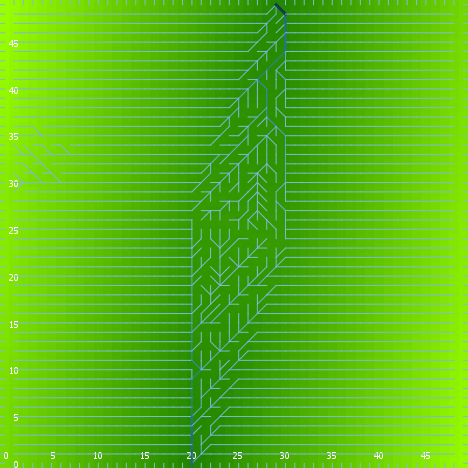

Data behind this chart, as committed beside it:
export-world data (NetLogo 6.0.4)
land_05_withInitialEcologicalCommunity.n…
05/26/2020 16:45:14:094 +0100
RANDOM STATE
0 0 -1727483681 351 0.33812899061010976 …
GLOBALS
min-pxcor, max-pxcor, min-pycor, max-pycor, perspective, subject, nextIndex, directed-links, ticks, display-mode, ecol_brushfrequencyinflection, ecol_brushfrequencyrate, ecol_grassfrequencyinflection, ecol_grassfrequencyrate, ecol_woodfrequencyinflection, ecol_woodfrequencyrate, elevationdistribution, elev_algorithm-style, elev_featureanglerange, elev_inversioniterations, elev_noise, elev_numdepressions, elev_numprotuberances, elev_numranges
0, 49, 0, 49, 0, nobody, 2600, "UNDIRECTED", -1, "terrain", 2.79, 0.007505, 0.2323, 0.1225, 45.49, 0.09756, [10.251200006523703 10.158949036170299 1…, "C#", 29.1, 1.665, 0.1029, 6, 2, 68
TURTLES
who, color, heading, xcor, ycor, shape, label, label-color, breed, hidden?, size, pen-size, pen-mode, numpoints
0, 25, 294, 43, 12, "default", "", 9.9, {breed flowholders}, true, 1, 1, "up", 
1, 15, 335, 39, 10, "default", "", 9.9, {breed flowholders}, true, 1, 1, "up", 
2, 105, 71, 33, 6, "default", "", 9.9, {breed flowholders}, true, 1, 1, "up", 
3, 15, 194, 18, 35, "default", "", 9.9, {breed flowholders}, true, 1, 1, "up", 
4, 115, 228, 24, 29, "default", "", 9.9, {breed flowholders}, true, 1, 1, "up", 
5, 5, 154, 35, 37, "default", "", 9.9, {breed flowholders}, true, 1, 1, "up", 
6, 15, 289, 9, 7, "default", "", 9.9, {breed flowholders}, true, 1, 1, "up", 
7, 5, 146, 32, 37, "default", "", 9.9, {breed flowholders}, true, 1, 1, "up", 
8, 5, 165, 11, 34, "default", "", 9.9, {breed flowholders}, true, 1, 1, "up", 
9, 115, 138, 18, 40, "default", "", 9.9, {breed flowholders}, true, 1, 1, "up", 
10, 55, 293, 47, 36, "default", "", 9.9, {breed flowholders}, true, 1, 1, "up", 
11, 135, 102, 30, 37, "default", "", 9.9, {breed flowholders}, true, 1, 1, "up", 
12, 125, 18, 15, 11, "default", "", 9.9, {breed flowholders}, true, 1, 1, "up", 
13, 125, 301, 11, 36, "default", "", 9.9, {breed flowholders}, true, 1, 1, "up", 
14, 97, 90, 49, 46, "line half", "", 9.9, {breed flowholders}, false, 1, 1, "up", 
15, 35, 276, 12, 20, "default", "", 9.9, {breed flowholders}, true, 1, 1, "up", 
16, 135, 78, 35, 24, "default", "", 9.9, {breed flowholders}, true, 1, 1, "up", 
17, 125, 183, 25, 3, "default", "", 9.9, {breed flowholders}, true, 1, 1, "up", 
18, 5, 228, 22, 21, "default", "", 9.9, {breed flowholders}, true, 1, 1, "up", 
19, 75, 225, 36, 34, "default", "", 9.9, {breed flowholders}, true, 1, 1, "up", 
20, 105, 165, 33, 18, "default", "", 9.9, {breed flowholders}, true, 1, 1, "up", 
21, 115, 285, 31, 8, "default", "", 9.9, {breed flowholders}, true, 1, 1, "up", 
22, 5, 338, 27, 17, "default", "", 9.9, {breed flowholders}, true, 1, 1, "up", 
23, 65, 334, 20, 34, "default", "", 9.9, {breed flowholders}, true, 1, 1, "up", 
24, 135, 204, 32, 45, "default", "", 9.9, {breed flowholders}, true, 1, 1, "up", 
25, 25, 217, 24, 31, "default", "", 9.9, {breed flowholders}, true, 1, 1, "up", 
26, 65, 47, 27, 21, "default", "", 9.9, {breed flowholders}, true, 1, 1, "up", 
27, 97, 270, 0, 5, "line half", "", 9.9, {breed flowholders}, false, 1, 1, "up", 
28, 75, 152, 42, 3, "default", "", 9.9, {breed flowholders}, true, 1, 1, "up", 
29, 55, 183, 19, 11, "default", "", 9.9, {breed flowholders}, true, 1, 1, "up", 
30, 97, 270, 0, 43, "line half", "", 9.9, {breed flowholders}, false, 1, 1, "up", 
31, 105, 245, 32, 17, "default", "", 9.9, {breed flowholders}, true, 1, 1, "up", 
32, 97, 270, 0, 27, "line half", "", 9.9, {breed flowholders}, false, 1, 1, "up", 
33, 95, 288, 8, 18, "default", "", 9.9, {breed flowholders}, true, 1, 1, "up", 
34, 97, 0, 13, 49, "line half", "", 9.9, {breed flowholders}, false, 1, 1, "up", 
35, 15, 110, 7, 12, "default", "", 9.9, {breed flowholders}, true, 1, 1, "up", 
36, 45, 167, 39, 17, "default", "", 9.9, {breed flowholders}, true, 1, 1, "up", 
37, 5, 193, 48, 44, "default", "", 9.9, {breed flowholders}, true, 1, 1, "up", 
38, 15, 8, 10, 5, "default", "", 9.9, {breed flowholders}, true, 1, 1, "up", 
39, 15, 181, 46, 20, "default", "", 9.9, {breed flowholders}, true, 1, 1, "up", 
40, 25, 335, 11, 19, "default", "", 9.9, {breed flowholders}, true, 1, 1, "up", 
41, 97, 0, 22, 49, "line half", "", 9.9, {breed flowholders}, false, 1, 1, "up", 
42, 65, 232, 8, 27, "default", "", 9.9, {breed flowholders}, true, 1, 1, "up", 
43, 135, 58, 2, 35, "default", "", 9.9, {breed flowholders}, true, 1, 1, "up", 
44, 35, 145, 45, 9, "default", "", 9.9, {breed flowholders}, true, 1, 1, "up", 
45, 75, 74, 20, 25, "default", "", 9.9, {breed flowholders}, true, 1, 1, "up", 
46, 75, 256, 14, 14, "default", "", 9.9, {breed flowholders}, true, 1, 1, "up", 
47, 95, 98, 34, 23, "default", "", 9.9, {breed flowholders}, true, 1, 1, "up", 
48, 55, 165, 23, 4, "default", "", 9.9, {breed flowholders}, true, 1, 1, "up", 
49, 45, 148, 32, 32, "default", "", 9.9, {breed flowholders}, true, 1, 1, "up", 
50, 115, 284, 1, 19, "default", "", 9.9, {breed flowholders}, true, 1, 1, "up", 
... 10,086 more rows
